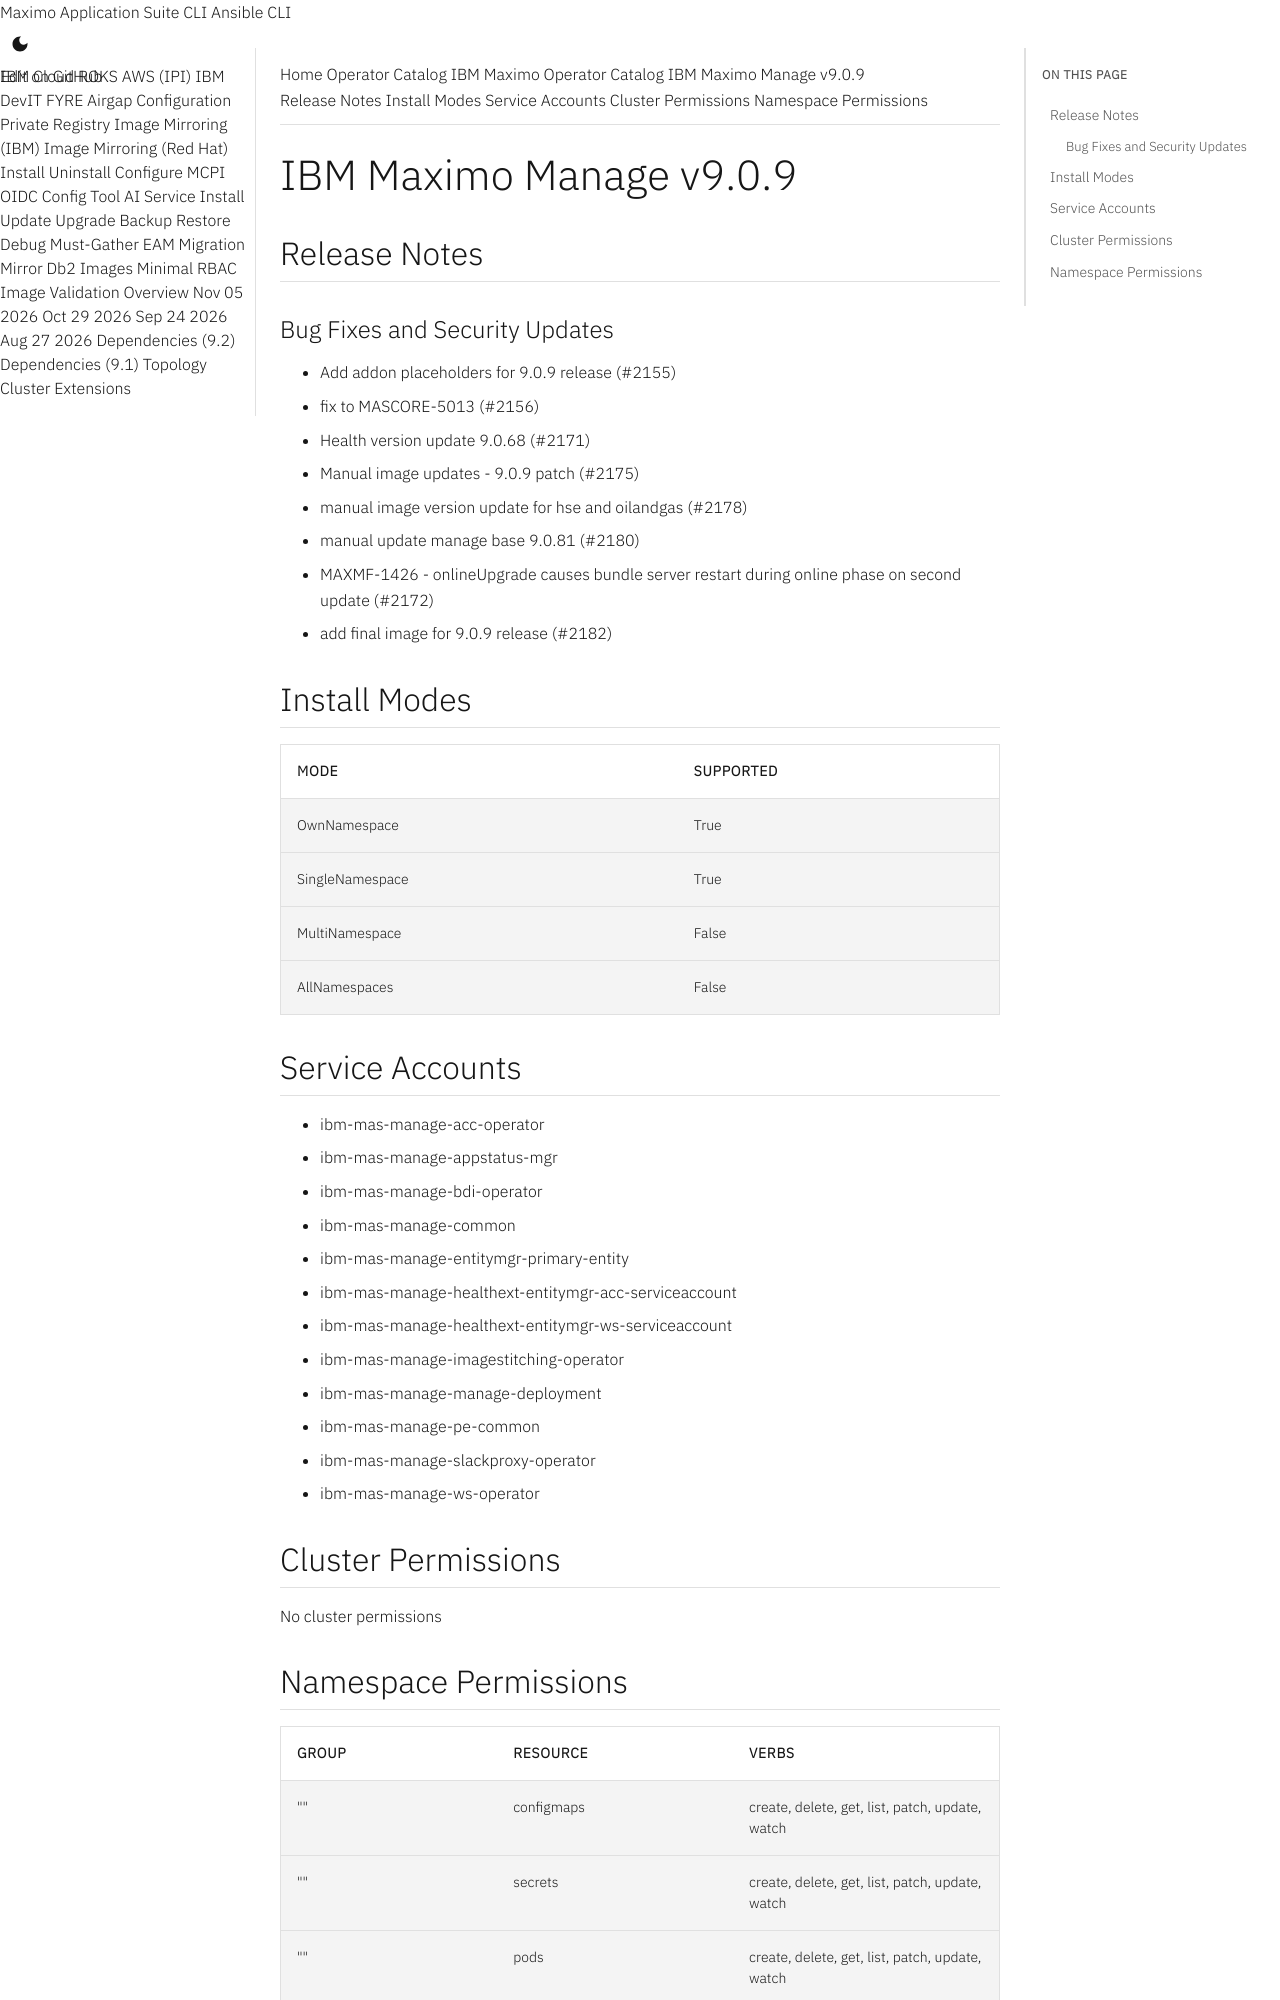

repository: ibm-mas/cli · page: catalogs/packages/ibm-mas-manage/9.0.9/index.html · generator: mkdocs

extra_breadcrumb_title_1: Operator Catalog
extra_breadcrumb_title_2: IBM Maximo Operator Catalog
extra_breadcrumb_url_2: ../../../
nav_title: Operator Catalog

IBM Maximo Manage v9.0.9
================================================================================

Release Notes
--------------------------------------------------------------------------------
### Bug Fixes and Security Updates
- Add addon placeholders for 9.0.9 release (#2155)
- fix to MASCORE-5013 (#2156)
- Health version update 9.0.68 (#2171)
- Manual image updates - 9.0.9 patch (#2175)
- manual image version update for hse and oilandgas (#2178)
- manual update manage base 9.0.81 (#2180)
- MAXMF-1426 - onlineUpgrade causes bundle server restart during online phase on second update (#2172)
- add final image for 9.0.9 release (#2182)

Install Modes
--------------------------------------------------------------------------------
| Mode                 | Supported |
| :------------------- | :-------- |
| OwnNamespace         | True      |
| SingleNamespace      | True      |
| MultiNamespace       | False     |
| AllNamespaces        | False     |

Service Accounts
--------------------------------------------------------------------------------
- ibm-mas-manage-acc-operator
- ibm-mas-manage-appstatus-mgr
- ibm-mas-manage-bdi-operator
- ibm-mas-manage-common
- ibm-mas-manage-entitymgr-primary-entity
- ibm-mas-manage-healthext-entitymgr-acc-serviceaccount
- ibm-mas-manage-healthext-entitymgr-ws-serviceaccount
- ibm-mas-manage-imagestitching-operator
- ibm-mas-manage-manage-deployment
- ibm-mas-manage-pe-common
- ibm-mas-manage-slackproxy-operator
- ibm-mas-manage-ws-operator

Cluster Permissions
--------------------------------------------------------------------------------
No cluster permissions
